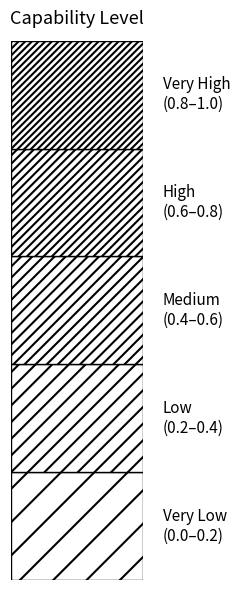

The matplotlib source for this figure:
"""Generate a standalone PNG legend for the capability grid's hatch levels.

Mirrors the five ELECTRE TRI classes and diagonal-hatch densities used for the
QGIS "Capability grid" layer in pipeline_runner.py (Very Low -> Very High,
sparse -> dense lines). Kept as a separate image since the grid itself no
longer carries color, only a labeled reference for what each hatch density
means.
"""

import argparse
from pathlib import Path

import matplotlib.pyplot as plt
from matplotlib.patches import Rectangle

# Must stay in sync with electre_labels / electre_bounds in pipeline_runner.py.
LABELS = ["Very Low", "Low", "Medium", "High", "Very High"]
BOUNDS = [0.0, 0.2, 0.4, 0.6, 0.8, 1.0]
# Density increases from Very Low to Very High, same ordering as
# hatch_line_distances_mm in pipeline_runner.py (sparse -> tight).
HATCHES = ["/", "//", "///", "////", "/////"]


def main(output_path: Path, line_width: float) -> None:
    plt.rcParams["hatch.linewidth"] = line_width
    fig, ax = plt.subplots(figsize=(2.6, 6))

    n = len(LABELS)
    for i, (label, hatch) in enumerate(zip(LABELS, HATCHES)):
        # Draw bottom-to-top so Very Low sits at the bottom, Very High at the top.
        y0 = i / n
        ax.add_patch(
            Rectangle(
                (0, y0),
                1,
                1 / n,
                facecolor="white",
                edgecolor="black",
                hatch=hatch,
                linewidth=1.0,
            )
        )
        lo, hi = BOUNDS[i], BOUNDS[i + 1]
        ax.text(
            1.15,
            y0 + 0.5 / n,
            f"{label}\n({lo:.1f}–{hi:.1f})",
            va="center",
            ha="left",
            fontsize=11,
        )

    ax.set_xlim(0, 1)
    ax.set_ylim(0, 1)
    ax.set_xticks([])
    ax.set_yticks([])
    for spine in ax.spines.values():
        spine.set_visible(False)
    ax.set_title("Capability Level", fontsize=13, pad=12)

    fig.tight_layout()
    fig.savefig(output_path, dpi=200)
    plt.close(fig)
    print(f"Wrote {output_path}")


if __name__ == "__main__":
    parser = argparse.ArgumentParser(description=__doc__)
    parser.add_argument(
        "--output",
        type=Path,
        default=Path("outputs/capability_legend.png"),
        help="Path to write the PNG legend to.",
    )
    parser.add_argument(
        "--line-width",
        type=float,
        default=1.5,
        help="Hatch stroke width, matched to config.qgis_grid_hatch_line_width intent.",
    )
    args = parser.parse_args()
    args.output.parent.mkdir(parents=True, exist_ok=True)
    main(args.output, args.line_width)
